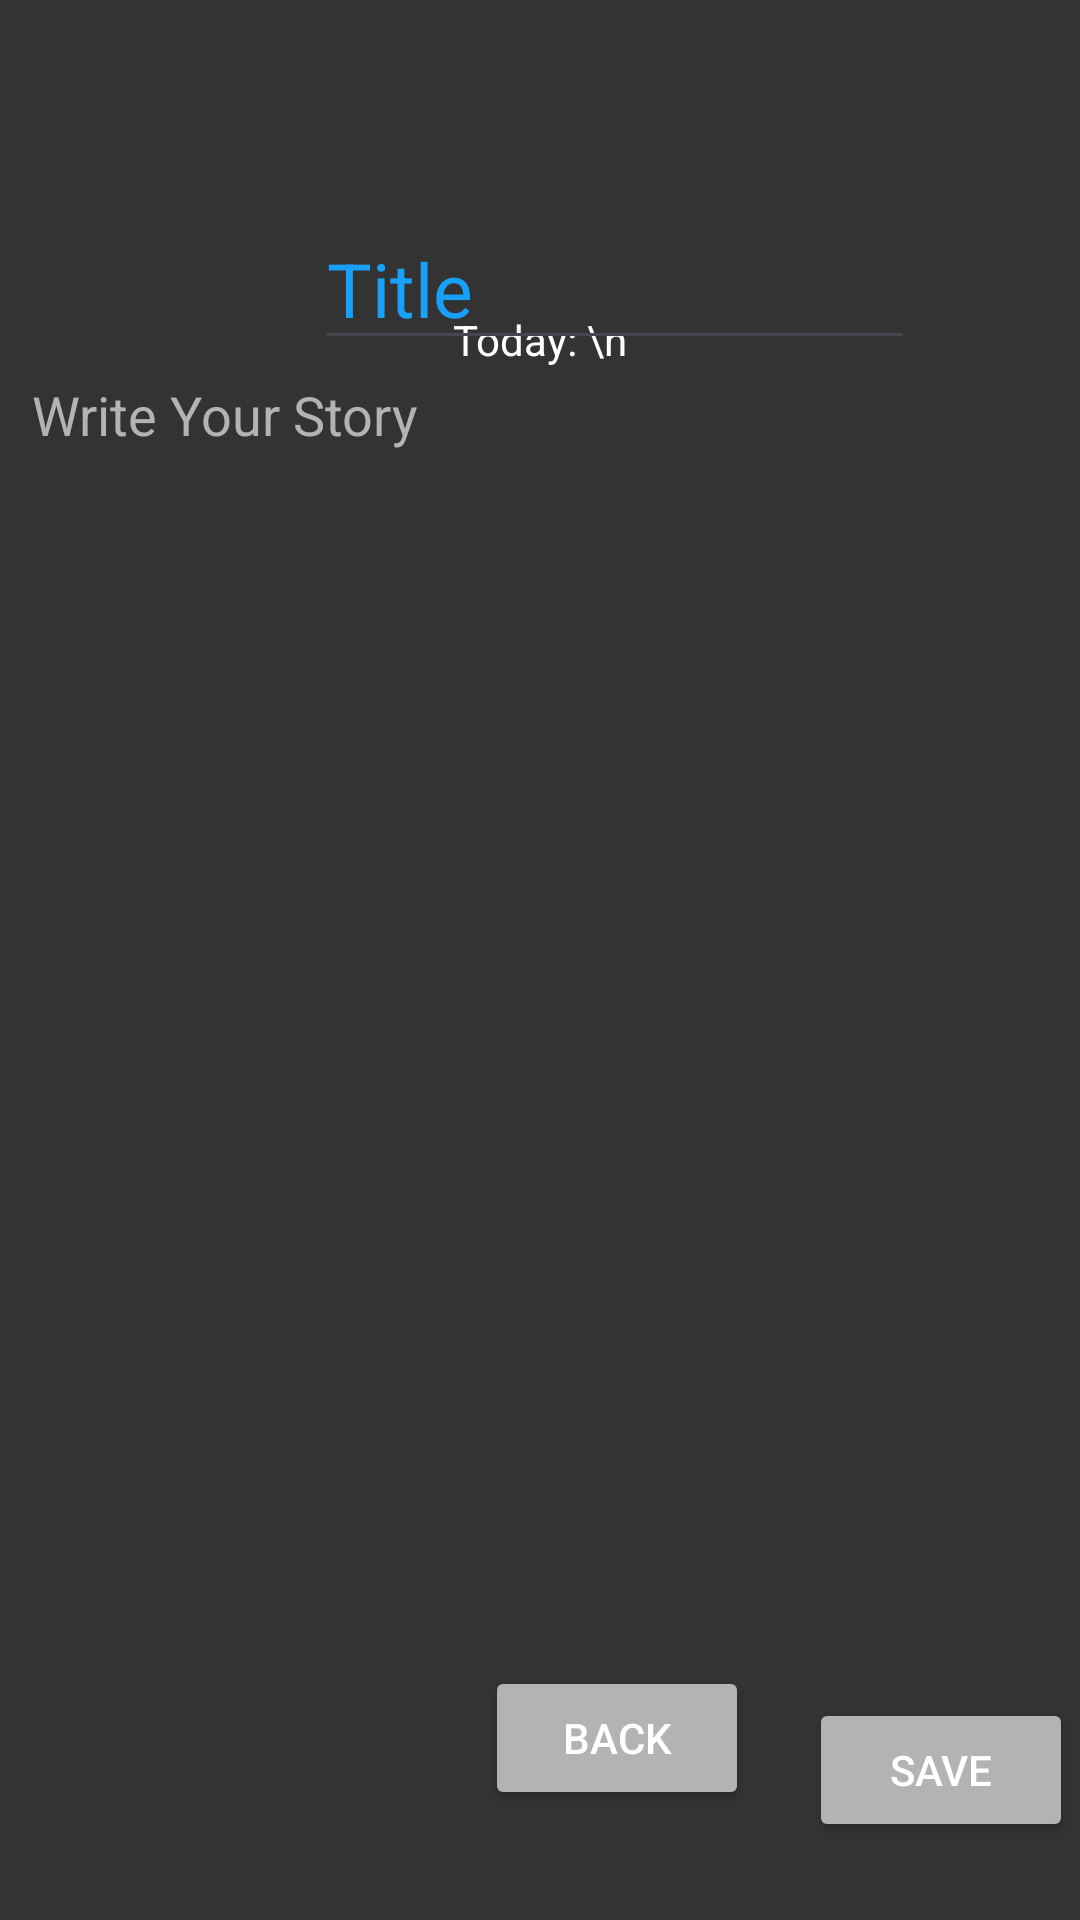

Layout XML and referenced resources for this Android screen:
<!-- AndroidManifest.xml: application theme Theme.Jurnalkelompok2 -->
<!-- res/layout/activity_writing_jurnal.xml -->
<?xml version="1.0" encoding="utf-8"?>
<androidx.constraintlayout.widget.ConstraintLayout xmlns:android="http://schemas.android.com/apk/res/android"
    xmlns:app="http://schemas.android.com/apk/res-auto"
    xmlns:tools="http://schemas.android.com/tools"
    android:id="@+id/main"
    android:layout_width="match_parent"
    android:layout_height="match_parent"
    android:background="@color/darkGray"

    tools:context=".WritingJournal">

    <TextView
        android:id="@+id/time"
        android:layout_width="wrap_content"
        android:layout_height="wrap_content"
        android:padding="15dp"
        android:text="Today: \n"
        android:textColor="@color/white"
        app:layout_constraintBottom_toBottomOf="parent"
        app:layout_constraintEnd_toEndOf="parent"
        app:layout_constraintStart_toStartOf="parent"
        app:layout_constraintTop_toTopOf="parent"
        app:layout_constraintVertical_bias="0.15" />

    <EditText
        android:id="@+id/Title"
        android:layout_width="200dp"
        android:layout_height="48dp"
        android:layout_marginStart="105dp"
        android:layout_marginTop="72dp"
        android:layout_marginEnd="106dp"
        android:hint="Title"
        android:textColor="@color/blueAccent"
        android:textColorHint="@color/blueAccent"
        android:textSize="25sp"
        app:layout_constraintEnd_toEndOf="parent"
        app:layout_constraintHorizontal_bias="0.0"
        app:layout_constraintStart_toStartOf="parent"
        app:layout_constraintTop_toTopOf="parent"
        tools:ignore="MissingConstraints" />

    <EditText
        android:id="@+id/content"
        android:layout_width="346dp"
        android:layout_height="427dp"
        android:layout_marginStart="32dp"
        android:layout_marginEnd="33dp"
        android:layout_marginBottom="9dp"
        android:hint="Write Your Story"
        android:textColorHint="@color/lightGray"
        android:textAlignment="viewStart"
        android:gravity="top|left"
        android:backgroundTint="@color/darkGray"
        android:textColor="@color/white"
        app:layout_constraintBottom_toTopOf="@+id/saveButton"
        app:layout_constraintEnd_toEndOf="parent"
        app:layout_constraintStart_toStartOf="parent"
        app:layout_constraintTop_toBottomOf="@+id/time" />

    <Button
        android:id="@+id/saveButton"
        android:layout_width="wrap_content"
        android:layout_height="wrap_content"
        android:layout_marginStart="10dp"
        android:layout_marginTop="14dp"
        android:layout_marginEnd="33dp"
        android:layout_marginBottom="48dp"
        android:backgroundTint="@color/lightGray"
        android:text="Save"
        android:textColor="@color/white"
        app:layout_constraintBottom_toBottomOf="parent"
        app:layout_constraintEnd_toEndOf="parent"
        app:layout_constraintStart_toEndOf="@+id/exitButton"
        app:layout_constraintTop_toBottomOf="@+id/content"
        tools:ignore="MissingConstraints" />

    <Button
        android:id="@+id/exitButton"
        android:layout_width="wrap_content"
        android:layout_height="wrap_content"
        android:layout_marginStart="192dp"
        android:layout_marginTop="30dp"
        android:layout_marginEnd="10dp"
        android:layout_marginBottom="54dp"
        android:backgroundTint="@color/lightGray"
        android:text="Back"
        android:textColor="@color/white"
        app:layout_constraintBottom_toBottomOf="parent"
        app:layout_constraintEnd_toStartOf="@+id/saveButton"
        app:layout_constraintStart_toStartOf="parent"
        app:layout_constraintTop_toBottomOf="@+id/content" />


</androidx.constraintlayout.widget.ConstraintLayout>
<!-- resources referenced by this layout -->
<resources>
  <color name="blueAccent">#17A1FA</color>
  <color name="darkGray">#333333</color>
  <color name="lightGray">#B3B3B3</color>
  <color name="white">#FFFFFFFF</color>
  <style name="Theme.Jurnalkelompok2" parent="Base.Theme.Jurnalkelompok2" />
  <style name="Base.Theme.Jurnalkelompok2" parent="Theme.Material3.DayNight.NoActionBar">
          
          //<item name="colorPrimary">@color/blueAccent</item>
          //<item name="colorOnPrimary">@color/white</item>
          //<item name="colorSecondary">@color/lightGray</item>
          //<item name="colorPrimary">@color/black</item>
      </style>
  <color name="black">#FF000000</color>
</resources>
